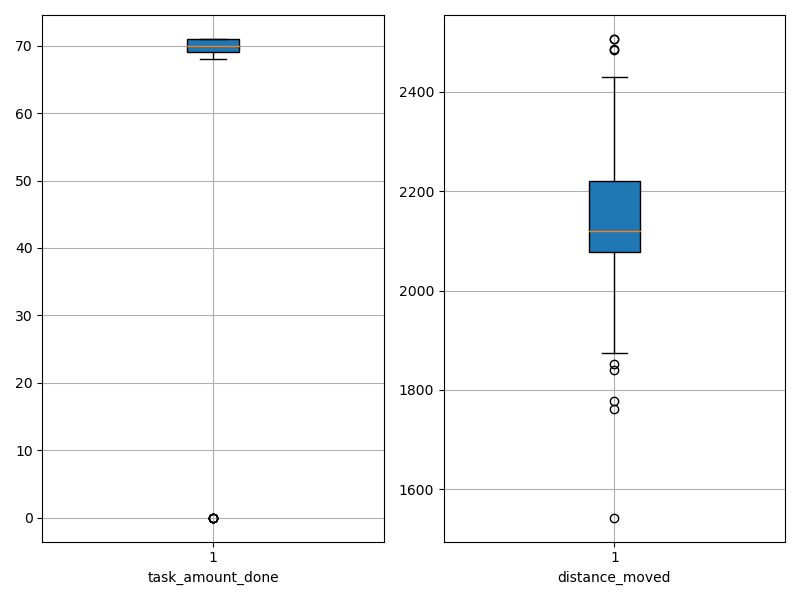

Data behind this chart, as committed beside it:
agent_id, task_amount_done, distance_moved
0, 70.0, 2118
1, 71.0, 1892
2, 71.0, 2112
3, 0.0, 2339
4, 71.0, 2098
5, 70.0, 2026
6, 71.0, 2172
7, 71.0, 2224
8, 71.0, 1762
9, 71.0, 2054
10, 70.0, 2228
11, 69.0, 2354
12, 69.0, 2087
13, 71.0, 2104
14, 71.0, 2090
15, 0.0, 2430
16, 69.0, 2298
17, 69.0, 1874
18, 70.0, 2141
19, 0.0, 2485
20, 69.0, 2104
21, 71.0, 2156
22, 70.0, 2122
23, 69.0, 2202
24, 69.0, 2256
25, 69.0, 2238
26, 69.0, 1543
27, 70.0, 2092
28, 69.0, 2103
29, 69.0, 1978
30, 70.0, 2218
31, 70.0, 1853
32, 0.0, 2506
33, 68.0, 2170
34, 71.0, 2094
35, 71.0, 1896
36, 71.0, 2108
37, 69.0, 2198
38, 71.0, 1839
39, 71.0, 1968
40, 70.0, 2115
41, 70.0, 2103
42, 70.0, 1877
43, 70.0, 2152
44, 69.0, 1938
45, 71.0, 2293
46, 70.0, 2206
47, 0.0, 2505
48, 70.0, 2279
49, 71.0, 2138
50, 70.0, 2319
51, 70.0, 2200
52, 69.0, 2084
53, 69.0, 2159
54, 69.0, 2195
55, 71.0, 2099
56, 0.0, 2484
57, 70.0, 1927
58, 70.0, 1778
59, 70.0, 2169
